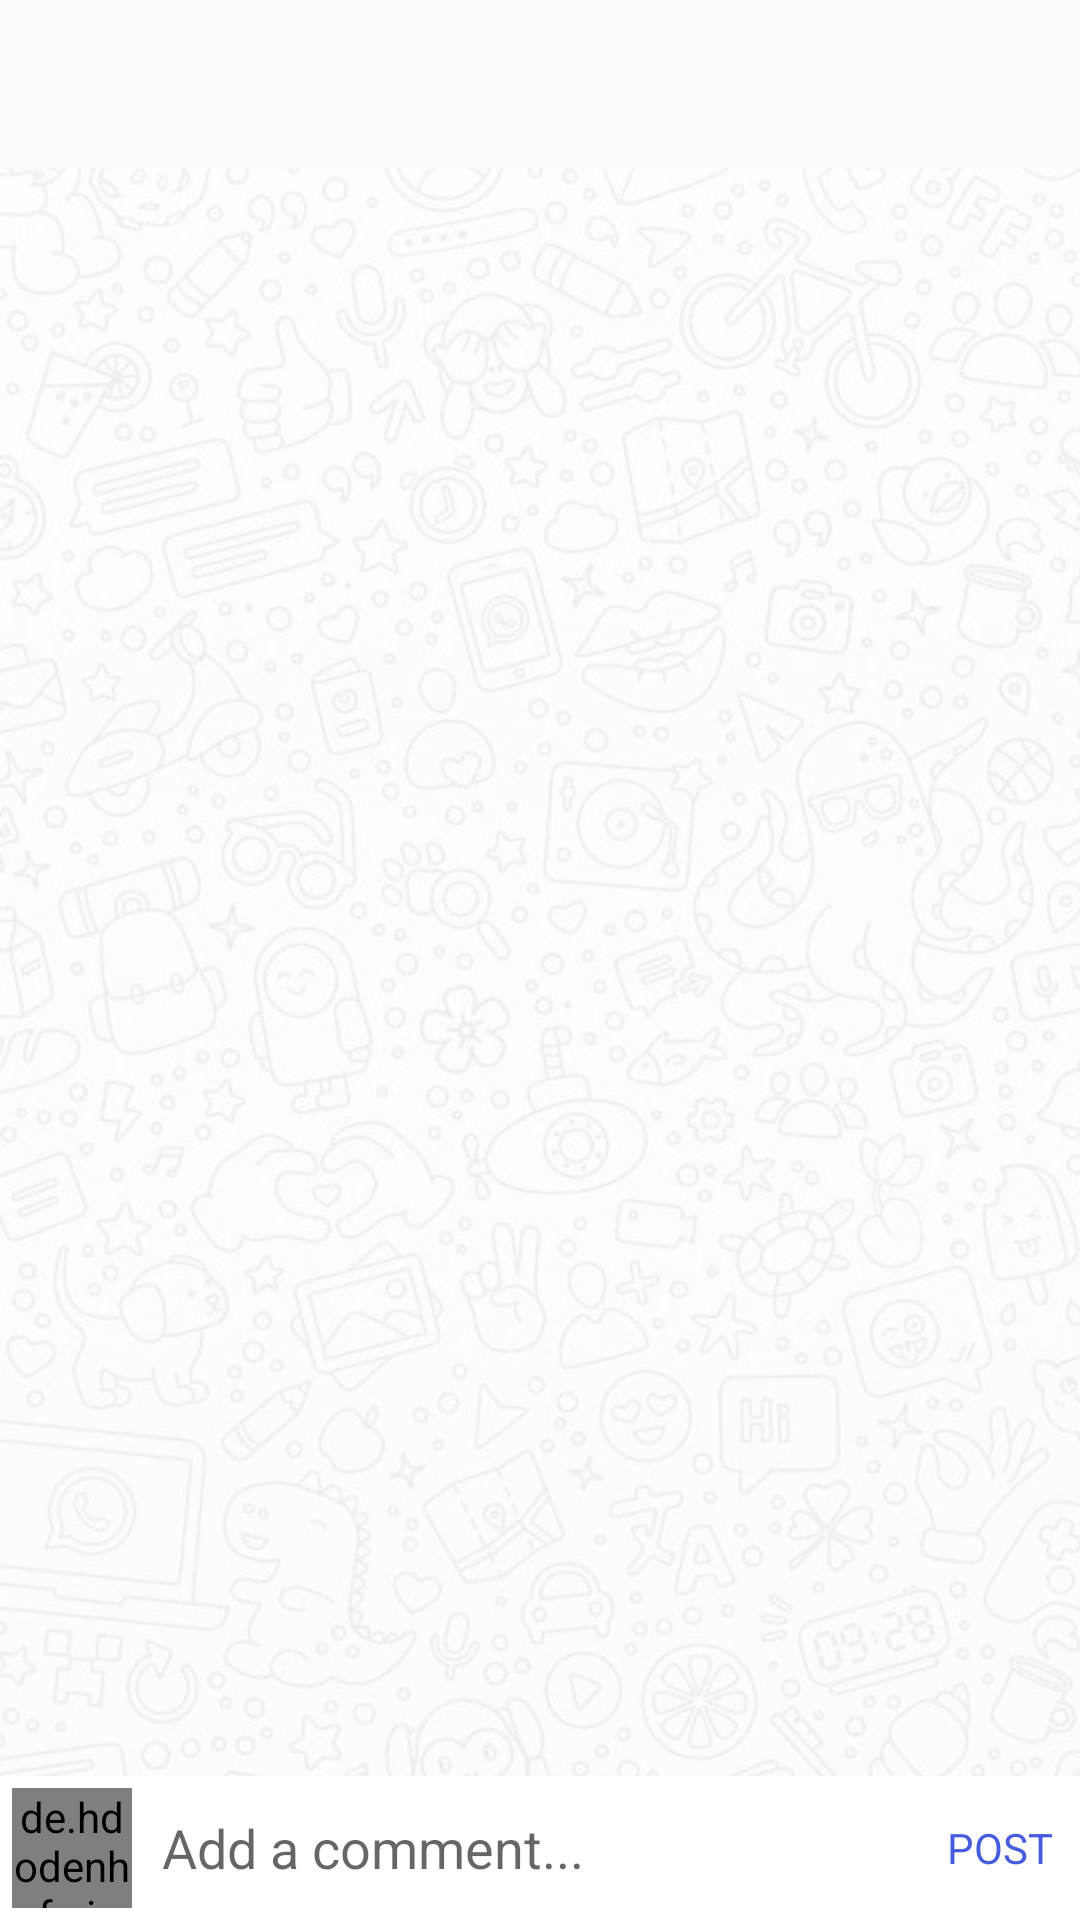

Produce the Android XML layout that renders to this screen, including the resource entries it uses.
<!-- AndroidManifest.xml: application theme AppTheme -->
<!-- res/layout/activity_comments.xml -->
<?xml version="1.0" encoding="utf-8"?>
<RelativeLayout xmlns:android="http://schemas.android.com/apk/res/android"
    xmlns:app="http://schemas.android.com/apk/res-auto"
    xmlns:tools="http://schemas.android.com/tools"
    android:layout_width="match_parent"
    android:layout_height="match_parent"
    tools:context=".CommentsActivity"
    android:background="@drawable/appbackground">

    <androidx.appcompat.widget.Toolbar
        android:id="@+id/toolbar"
        android:layout_width="match_parent"
        android:layout_height="wrap_content"
        android:background="?android:attr/windowBackground" />

    <androidx.recyclerview.widget.RecyclerView
        android:layout_width="match_parent"
        android:layout_height="wrap_content"
        android:id="@+id/recycler_view"
        android:layout_above="@id/bottom"
        android:layout_below="@id/toolbar" />

    <RelativeLayout
        android:layout_width="match_parent"
        android:layout_height="wrap_content"
        android:id="@+id/bottom"
        android:background="#fff"
        android:padding="4dp"
        android:layout_alignParentBottom="true">

        <de.hdodenhof.circleimageview.CircleImageView
            android:layout_width="40dp"
            android:layout_height="40dp"
            android:id="@+id/image_profile" />

        <EditText
            android:layout_width="match_parent"
            android:layout_height="wrap_content"
            android:layout_toRightOf="@id/image_profile"
            android:hint="Add a comment..."
            android:id="@+id/add_comment"
            android:layout_centerVertical="true"
            android:layout_marginStart="10dp"
            android:layout_marginEnd="10dp"
            android:background="@android:color/transparent"
            android:layout_toLeftOf="@id/post" />

        <TextView
            android:layout_width="wrap_content"
            android:layout_height="wrap_content"
            android:text="POST"
            android:id="@+id/post"
            android:layout_marginEnd="5dp"
            android:layout_alignParentEnd="true"
            android:layout_centerVertical="true"
            android:textColor="@color/colorPrimary" />

    </RelativeLayout>

</RelativeLayout>
<!-- resources referenced by this layout -->
<resources>
  <color name="colorPrimary">#455cde</color>
  <!-- drawable appbackground (drawable) -->
  <?xml version="1.0" encoding="utf-8"?>
  <bitmap xmlns:android="http://schemas.android.com/apk/res/android"
  android:src="@drawable/background2"
      android:tileMode="mirror"
  />
  <style name="AppTheme" parent="Theme.AppCompat.Light.NoActionBar">
          
          <item name="colorPrimary">@color/colorPrimary</item>
          <item name="colorPrimaryDark">@color/colorPrimaryDark</item>
          <item name="colorAccent">@color/colorAccent</item>
      </style>
  <!-- drawable background2: jpg bitmap (drawable-hdpi, 173821 bytes) -->
  <color name="colorPrimaryDark">#403d3d</color>
  <color name="colorAccent">#c2bdbf</color>
</resources>
